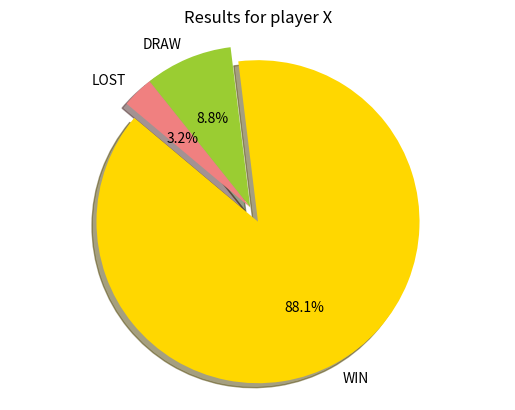

Source code (Python):
# Tic Tac Toe game in python
# %%
import numpy as np
import matplotlib.pyplot as plt
free_space = 0
player_X = 1
player_O = 2

win, draw, lose = 1, 0, -1

# create boad, list of 9 zeros, 0 represents empty,
board = [free_space for x in range(9)]

# model table
board_state = [free_space, free_space, free_space,
               free_space, free_space, free_space,
               free_space, free_space, free_space, ]

# Input: list of current state of board


def is_winner(board_state):
    # Odlucivanje pobjednika

    # horizontalne linije
    if board_state[0] != free_space and board_state[0] == board_state[1] and board_state[0] == board_state[2]:
        return board_state[0]
    if board_state[3] != free_space and board_state[3] == board_state[4] and board_state[3] == board_state[5]:
        return board_state[3]
    if board_state[6] != free_space and board_state[6] == board_state[7] and board_state[6] == board_state[8]:
        return board_state[6]

    # vetikalne linije
    if board_state[0] != free_space and board_state[0] == board_state[3] and board_state[0] == board_state[6]:
        return board_state[0]
    if board_state[1] != free_space and board_state[1] == board_state[4] and board_state[1] == board_state[7]:
        return board_state[1]
    if board_state[2] != free_space and board_state[2] == board_state[5] and board_state[2] == board_state[8]:
        return board_state[2]

    # dijagonale
    if board_state[0] != free_space and board_state[0] == board_state[4] and board_state[0] == board_state[8]:
        return board_state[0]
    if board_state[6] != free_space and board_state[6] == board_state[4] and board_state[6] == board_state[2]:
        return board_state[6]

    return free_space


def check_free_space(board_state):
    res = []
    for pos, player in enumerate(board_state):
        if player == free_space:
            res.append(pos)
    return res


def reward(player, board_state):
    if player == player_X:
        return lose
    elif player == player_O:
        return win
    elif len(check_free_space(board_state)) == 0:
        return draw
    else:
        return None


def best_move_O(board_state):

    s = {}  # Rjecnik sa potezima i ocjenama poteza
    return_list = []
    next_board_state = board_state[:]
    free = check_free_space(board_state)

    for pos in free:
        s[pos] = draw

    for pos in s:
        next_board_state[pos] = player_X

        # Ocjena kvaliteta poteza
        # Ako igrac O pobijedi, taj potez koji donosi pobjedu se nagradjuje
        # sa 1
        # Ako  je X pobjednik posle odigranog poteza O, taj potez se nagradjuje sa 0.5

        if is_winner(board_state) == player_X:
            s[pos] = 0.5

        next_board_state[pos] = player_O
        if is_winner(next_board_state) == player_O:
            s[pos] = 1
        # Resetujemo tablu
        next_board_state[pos] = free_space

    s = {k: v for k, v in sorted(
        s.items(), key=lambda item: item[1], reverse=True)}

    for ret in s:
        # ako mozemo pobijediti igramo taj potez
        # nagrada za taj potez je 1
        if s[ret] == 1:
            return ret
        # if we can lose we should play this move
        elif s[ret] == 0.5:
            return ret
        else:
            return_list.append(ret)

    return return_list[np.random.randint(0, len(return_list))]

# Najbolji potez igrac X
# Ulazni parametri:
# board_state Trenutno stanje na tabli
# last_move: poslednji potez (int)
#
# Ilzal:
# Najbolji potez igraca X


def best_move_X(board_state, lastMove):
    """Najbolji potez igraca X

    Ulaz:
        board_state ([list]): Trenutno stanje table
        lastMove: broj, Posto X igra 2. ako je X odigrao zadnji potez onda je nerijeseno
    Izlaz:
        [int]: Najbolji potez za X igraca
    """
    s = {}
    returnList = []
    nextboard_state = board_state[:]
    free = check_free_space(board_state)

    # Provjera  da li je kraj
    #
    if len(check_free_space(board_state)) == 0:
        return lastMove

    for pos in free:
        s[pos] = draw

    for pos in s:
        nextboard_state[pos] = player_O
        # Da li ce mi sledeci potez rezultovati poraz?
        if is_winner(nextboard_state) == player_O:
            s[pos] = 0.5
        # da li ce sledeci potez rezultovati pobjedom
        nextboard_state[pos] = player_X
        if is_winner(nextboard_state) == player_X:
            s[pos] = 1

        nextboard_state[pos] = free_space

    s = {k: v for k, v in sorted(
        s.items(), key=lambda item: item[1], reverse=True)}

    for ret in s:
        # If we can win we should play this move
        if s[ret] == 1:
            return ret
        # If we can lose we should play this move
        elif s[ret] == 0.5:
            return ret
        else:
            returnList.append(ret)

    return returnList[np.random.randint(0, len(returnList))]


def q_learning(player, s, Q, board_state, rew, alpha=0.1, gamma=0.9):

    best = 0
    if player == 2:
        best = best_move_O(board_state)
    elif player == 1:
        best = best_move_X(board_state, s)
    new_state = True

    for q in Q:
        if q[0] == board_state:
            q[1] = q[1] + alpha*(rew + gamma*best - q[1])
            new_state = False
        else:
            pass
    if new_state:
        Q.append([board_state, 0.5])
    return Q

# %% Decision policy

#


def eps_greedy_decision(player, board_state, Q, eps=0.01):
    """Politika odlucivanja

    Ulazni parametri:
        player: broj igraca koji igra: 1 X, 2 O

        board_state: trenutno stanje table_lista
        Q: Q tabela za trenutnog igraca
        eps : korisnik zadaje, po default-u 0.01.

    Izlaz:

        Potez trenutnog igraca, tj. broj koji predstavlja polje na tabli [0 - 9]
    """

    if np.random.rand() < eps:
        # Slucajan potez
        f = check_free_space(board_state)
        return f[np.random.randint(0, len(f))]
    else:
        # Pohlepna politika
        if player == 2:
            best = best_move_O(board_state)
        else:
            best = best_move_X(board_state, None)
        return best

# Simulacija igre
# Ulazni parametri
# Q lista igraca X i Q lista igraca O
# izlazni parametri:
# azurirana vrijednost Q za X i O, rezultat igre i stanje na tabli na kraju te igre


def play_game(Q_X, Q_O):

    board_state = [free_space, free_space, free_space,
                   free_space, free_space, free_space,
                   free_space, free_space, free_space, ]
    rew = None
    state = None

    while True:
        x = eps_greedy_decision(1, board_state, Q_X)
        board_state[x] = player_X

        rew = reward(is_winner(board_state), board_state)
        if rew == None:
            Q_X = q_learning(1, x, Q_X, board_state, rew=0.5)
        else:
            if rew == lose:
                # Nova vrednost Q-a
                Q_X = q_learning(1, x, Q_X, board_state, rew)
                break
            elif rew == draw:
                Q_X = q_learning(1, x, Q_X, board_state, rew)
                break

        o = eps_greedy_decision(2, board_state, Q_O)
        board_state[o] = player_O

        rew = reward(is_winner(board_state), board_state)

        if rew == win:
            # Nova vrednost Q-a
            Q_O = q_learning(2, o, Q_O, board_state, rew)
            break
        elif rew == lose:
            Q_O = q_learning(2, o, Q_O, board_state, rew)
            break
        elif rew == draw:
            Q_O = q_learning(2, o, Q_O, board_state, rew)
            break
        else:
            Q_O = q_learning(2, o, Q_O, board_state, rew=0.5)

    return Q_X, Q_O, rew, board_state


# %%

x_axis = [0, 1000, 2000, 3000, 4000, 5000, 6000, 7000, 8000, 9000, 10000]

win_X = []
win_O = []

draw_X = []
draw_O = []

lost_X = []
lost_O = []


board = []
result_X = []
result_O = []
Q_X = []
Q_O = []

for i in range(10000):
    Q_X, Q_O, r, board = play_game(Q_X, Q_O)

    result_O.append(r)
    result_X.append(-1*r)

    # print('Number of  game : ' + str(i))


for index, res in enumerate(result_O):
    if res == 0:
        draw_O.append(0)
    elif res == 1:
        win_O.append(1)
    elif res == -1:
        lost_O.append(-1)


for index, res in enumerate(result_X):
    if res == 0:
        draw_X.append(0)
    elif res == 1:
        win_X.append(1)
    elif res == -1:
        lost_X.append(-1)


print('Results for 10000 iterations:')
print("-----------------")

print('Player O')
print('Number of wins' + str(len(win_O)))
print('Number of draws:' + str(len(draw_O)))
print('Number of lost:' + str(len(lost_O)))
print("-----------------")
print('Player X')
print('Number of wins:' + str(len(win_X)))
print('Number of draws:' + str(len(draw_X)))
print('Number of lost:' + str(len(lost_X)))
print("-----------------")


# plot
labels = ['WIN', 'DRAW', 'LOST']
sizes = [len(win_X), len(draw_X), len(lost_X)]

colors = ['gold', 'yellowgreen', 'lightcoral']
explode = (0.1, 0, 0)  # explode 1st slice

plt.title('Results for player X')
# Pie plot za jednu igru
plt.pie(sizes, explode=explode, labels=labels, colors=colors,
        autopct='%1.1f%%', shadow=True, startangle=140)

plt.axis('equal')
plt.savefig('q_learning.png')
plt.show()
